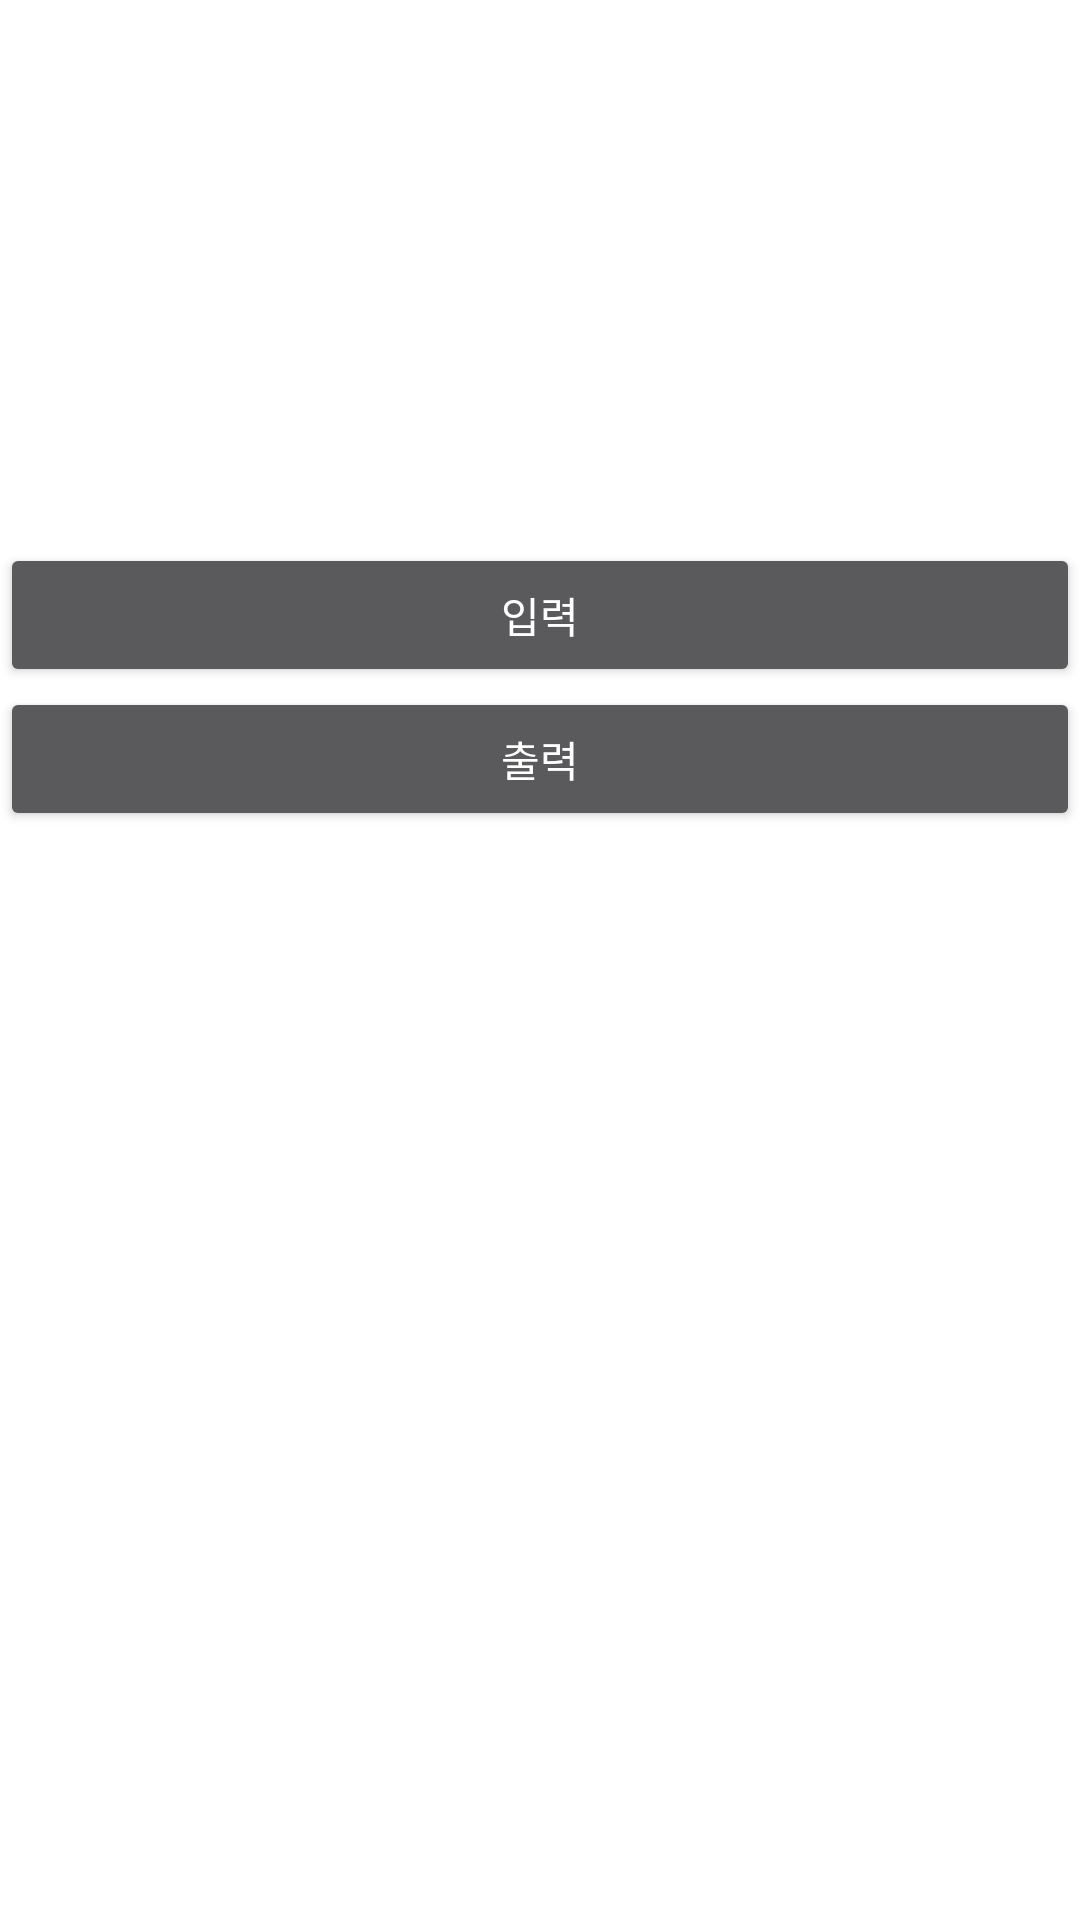

Here is an Android app screen rendered from its layout file. Give the layout XML and the strings, colors and styles it references.
<!-- AndroidManifest.xml: application theme AppTheme -->
<!-- res/layout/activity_main.xml -->
<?xml version="1.0" encoding="utf-8"?>
<LinearLayout xmlns:android="http://schemas.android.com/apk/res/android"
    android:layout_width="match_parent"
    android:layout_height="match_parent"
    android:orientation="vertical">

    <TextView
        android:layout_width="match_parent"
        android:layout_height="wrap_content"
        android:text="PATH:" />

    <EditText
        android:id="@+id/inputPath"
        android:layout_width="match_parent"
        android:layout_height="wrap_content" />

    <TextView
        android:layout_width="match_parent"
        android:layout_height="wrap_content"
        android:text="NAME:" />

    <EditText
        android:id="@+id/inputName"
        android:layout_width="match_parent"
        android:layout_height="wrap_content" />

    <TextView
        android:layout_width="match_parent"
        android:layout_height="wrap_content"
        android:text="AGE:" />

    <EditText
        android:id="@+id/inputAge"
        android:layout_height="wrap_content"
        android:layout_width="match_parent" />

    <Button
        android:id="@+id/inputBtn"
        android:layout_width="match_parent"
        android:layout_height="wrap_content"
        android:text="입력" />

    <Button
        android:id="@+id/outputBtn"
        android:layout_width="match_parent"
        android:layout_height="wrap_content"
        android:text="출력" />

    <TextView
        android:id="@+id/result"
        android:layout_width="match_parent"
        android:layout_height="wrap_content" />

</LinearLayout>
<!-- resources referenced by this layout -->
<resources>
  <style name="AppTheme" parent="Theme.AppCompat.NoActionBar">
          
          <item name="android:windowBackground">@color/white</item>
          <item name="android:windowTranslucentStatus">true</item>
          <item name="android:fitsSystemWindows">true</item>
      </style>
  <color name="white">#FFFFFF</color>
</resources>
